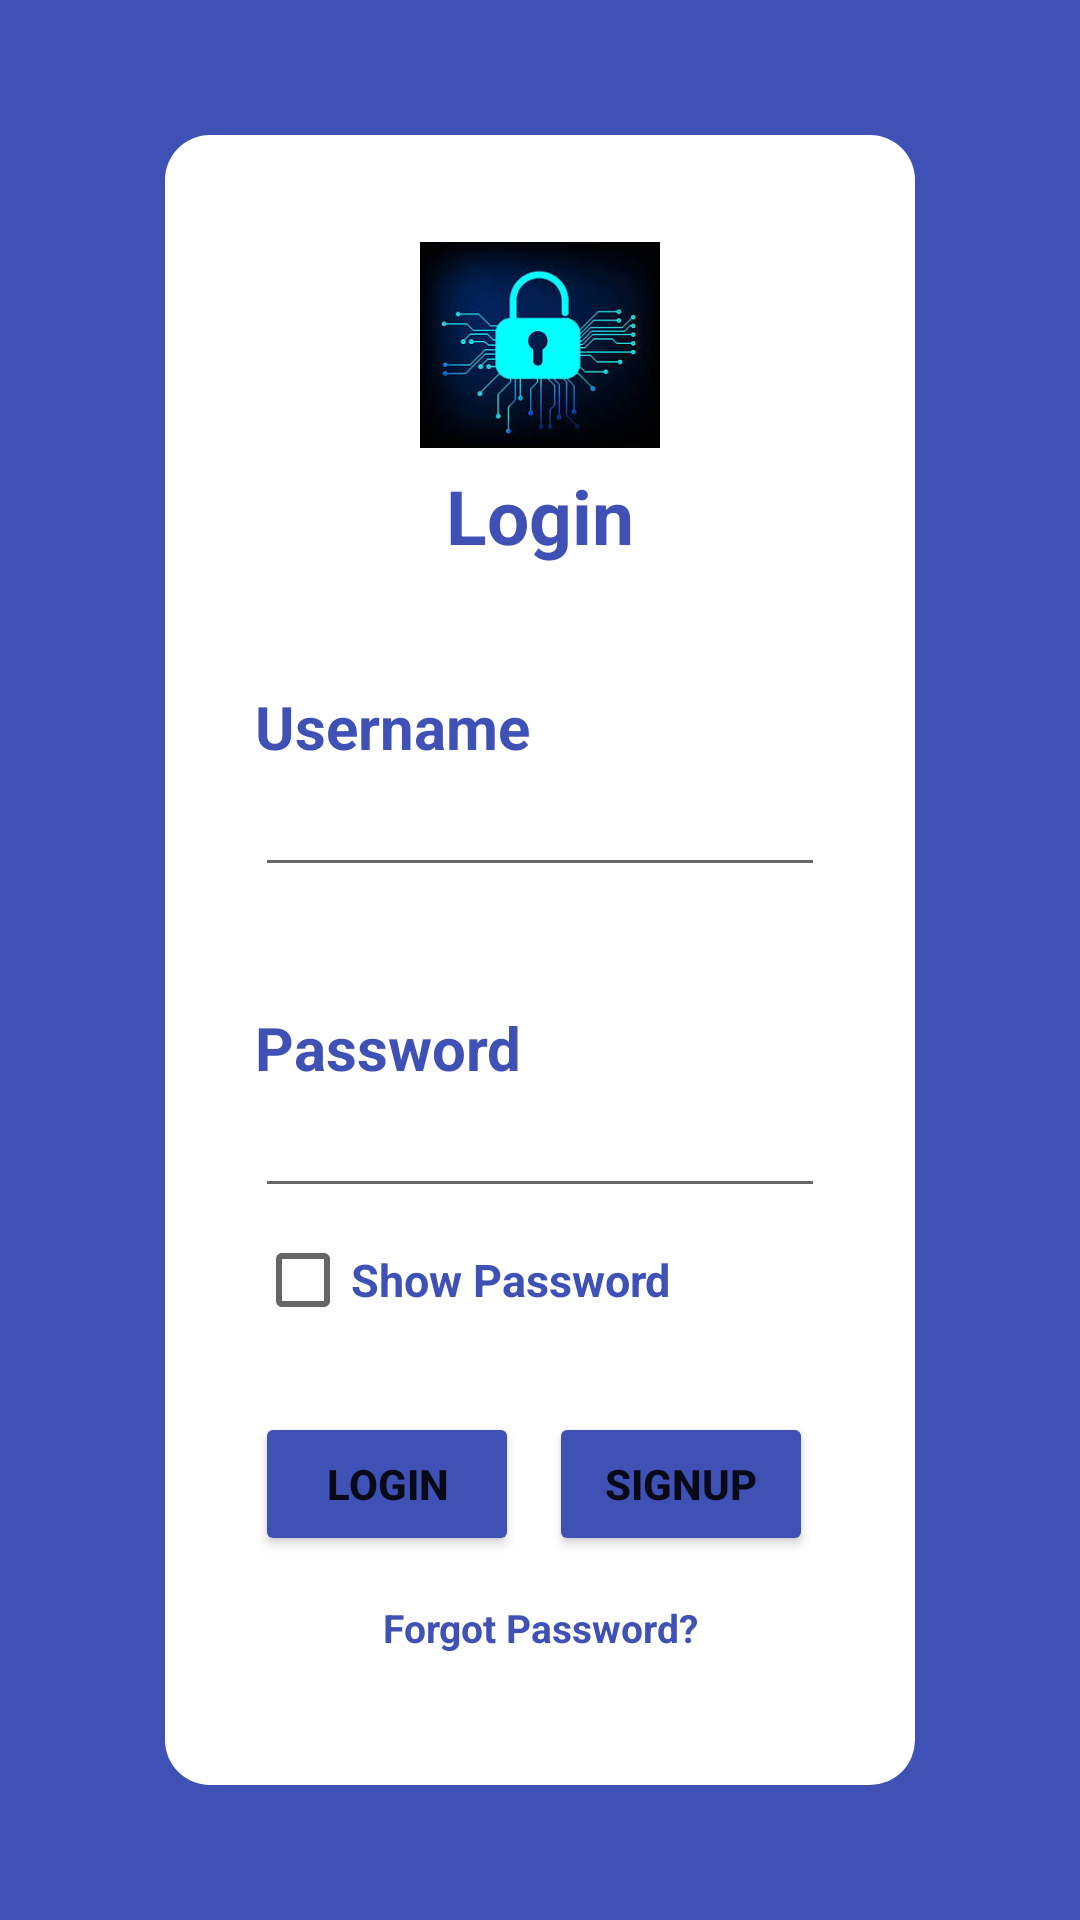

The Android layout XML behind this screen, and the referenced resources:
<!-- AndroidManifest.xml: application theme Theme.Newhcss -->
<!-- res/layout/activity_main.xml -->
<?xml version="1.0" encoding="utf-8"?>
<RelativeLayout xmlns:android="http://schemas.android.com/apk/res/android"
    xmlns:app="http://schemas.android.com/apk/res-auto"
    xmlns:tools="http://schemas.android.com/tools"
    android:layout_width="match_parent"
    android:layout_height="match_parent"
    android:gravity="center"
    android:background="#3F51B5"
    tools:context=".MainActivity">
    <RelativeLayout
        android:layout_width="250dp"
        android:layout_height="550dp"
        android:background="@drawable/rounded"
        android:padding="30dp">
        <ImageView
            android:id="@+id/log"
            android:layout_width="80dp"
            android:layout_height="80dp"
            android:src="@drawable/login"
            android:layout_centerHorizontal="true"/>
        <TextView
            android:id="@+id/text1"
            android:layout_width="wrap_content"
            android:layout_height="wrap_content"
            android:text="Login"
            android:layout_below="@+id/log"
            android:textStyle="bold"
            android:textColor="#3F51B5"
            android:textSize="25dp"
            android:layout_centerHorizontal="true"/>

        <TextView
            android:id="@+id/text2"
            android:layout_width="wrap_content"
            android:layout_height="wrap_content"
            android:layout_below="@+id/text1"
            android:layout_marginTop="40dp"
            android:textSize="20dp"
            android:text="Username"
            android:textColor="#3F51B5"
            android:textStyle="bold" />

        <EditText
            android:id="@+id/edtxt1"
            android:layout_width="match_parent"
            android:layout_height="40dp"
            android:layout_below="@+id/text2" />

        <TextView
            android:id="@+id/text3"
            android:layout_width="wrap_content"
            android:layout_height="wrap_content"
            android:layout_below="@+id/edtxt1"
            android:layout_marginTop="40dp"
            android:textSize="20dp"
            android:text="Password"
            android:textColor="#3F51B5"
            android:textStyle="bold" />
        <EditText
            android:id="@+id/edtxt2"
            android:layout_width="match_parent"
            android:layout_height="40dp"
            android:inputType="textPassword"
            android:layout_below="@+id/text3"/>

        <CheckBox
            android:id="@+id/cb1"
            android:layout_width="wrap_content"
            android:layout_height="wrap_content"
            android:layout_below="@+id/edtxt2"
            android:text="Show Password"
            android:textColor="#3F51B5"
            android:textSize="15dp"
            android:textStyle="bold" />
        <Button
            android:id="@+id/logi"
            android:layout_width="wrap_content"
            android:layout_height="wrap_content"
            android:layout_marginTop="20dp"
            android:layout_below="@+id/cb1"
            android:backgroundTint="#3F51B5"
            android:text="Login"
            android:textStyle="bold"/>

        <Button
            android:id="@+id/reg"
            android:layout_width="wrap_content"
            android:layout_height="wrap_content"
            android:layout_below="@+id/cb1"
            android:layout_marginLeft="10dp"
            android:layout_marginTop="20dp"
            android:layout_toRightOf="@+id/logi"
            android:backgroundTint="#3F51B5"
            android:text="Signup"
            android:textStyle="bold" />
        <TextView
            android:layout_width="match_parent"
            android:layout_height="wrap_content"
            android:text="Forgot Password?"
            android:textStyle="bold"
            android:textSize="13dp"
            android:textColor="#3F51B5"
            android:layout_below="@+id/logi"
            android:layout_marginTop="15dp"
            android:id="@+id/forg"
            android:gravity="center"/>

    </RelativeLayout>


</RelativeLayout>
<!-- resources referenced by this layout -->
<resources>
  <!-- drawable login: jpg bitmap (drawable-v24, 9578 bytes) -->
  <!-- drawable rounded (drawable-v24) -->
  <?xml version="1.0" encoding="utf-8"?>
  
  <shape xmlns:android="http://schemas.android.com/apk/res/android"
      android:shape="rectangle" 
      android:padding="10dp">
  
      <solid android:color="#FFFFFF" />
      <corners
          android:bottomRightRadius="15dp"
          android:bottomLeftRadius="15dp"
          android:topLeftRadius="15dp"
          android:topRightRadius="15dp" />
  </shape>
  <style name="Theme.Newhcss" parent="Theme.MaterialComponents.DayNight.DarkActionBar">
          
          <item name="colorPrimary">@color/purple_500</item>
          <item name="colorPrimaryVariant">@color/purple_700</item>
          <item name="colorOnPrimary">@color/white</item>
          
          <item name="colorSecondary">@color/teal_200</item>
          <item name="colorSecondaryVariant">@color/teal_700</item>
          <item name="colorOnSecondary">@color/black</item>
          
          <item name="android:statusBarColor">?attr/colorPrimaryVariant</item>
          
      </style>
  <!-- not gathered from this repository: default colours our renderer supplied (Android Studio template values) -->
  <color name="purple_500">#FF6200EE</color>
  <color name="purple_700">#FF3700B3</color>
  <color name="teal_200">#FF03DAC5</color>
  <color name="teal_700">#FF018786</color>
  <color name="black">#FF000000</color>
  <color name="white">#FFFFFFFF</color>
</resources>
